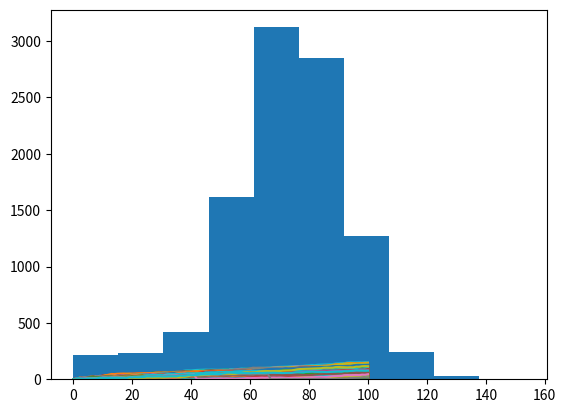

Recreate this plot in Python.
# numpy and matplotlib imported.
import numpy as np
import matplotlib.pyplot as plt
#No seed imported this time cause we want it to be completely random
# Simulate random walk 10000 times
all_walks = []
for i in range(10000) :
    random_walk = [0]
    for x in range(100) :
        step = random_walk[-1]
        dice = np.random.randint(1,7)
        if dice <= 2:
            step = max(0, step - 1)
        elif dice <= 5:
            step = step + 1
        else:
            step = step + np.random.randint(1,7)

        # Implement clumsiness              
        if np.random.rand() <= 0.001 :     
            step = 0

        random_walk.append(step)
    all_walks.append(random_walk)

# Create and plot np_aw_t
np_aw_t = np.transpose(np.array(all_walks))
plt.plot(np_aw_t)
plt.show()

# Select last row from np_aw_t: ends
ends = np_aw_t[-1]  # last sublist that has last step at end of 100 throws

# Plot histogram of ends, display plot 
plt.hist(ends)
plt.show()

#Mean of values of last step
print("The mean value of steps at the end of 100 throws is :" + str(np.mean(ends)))

#To Calculate Odds of going over step 60
print("The Odds of winning the bet is ::" + str(np.mean(ends >= 60)))                       
